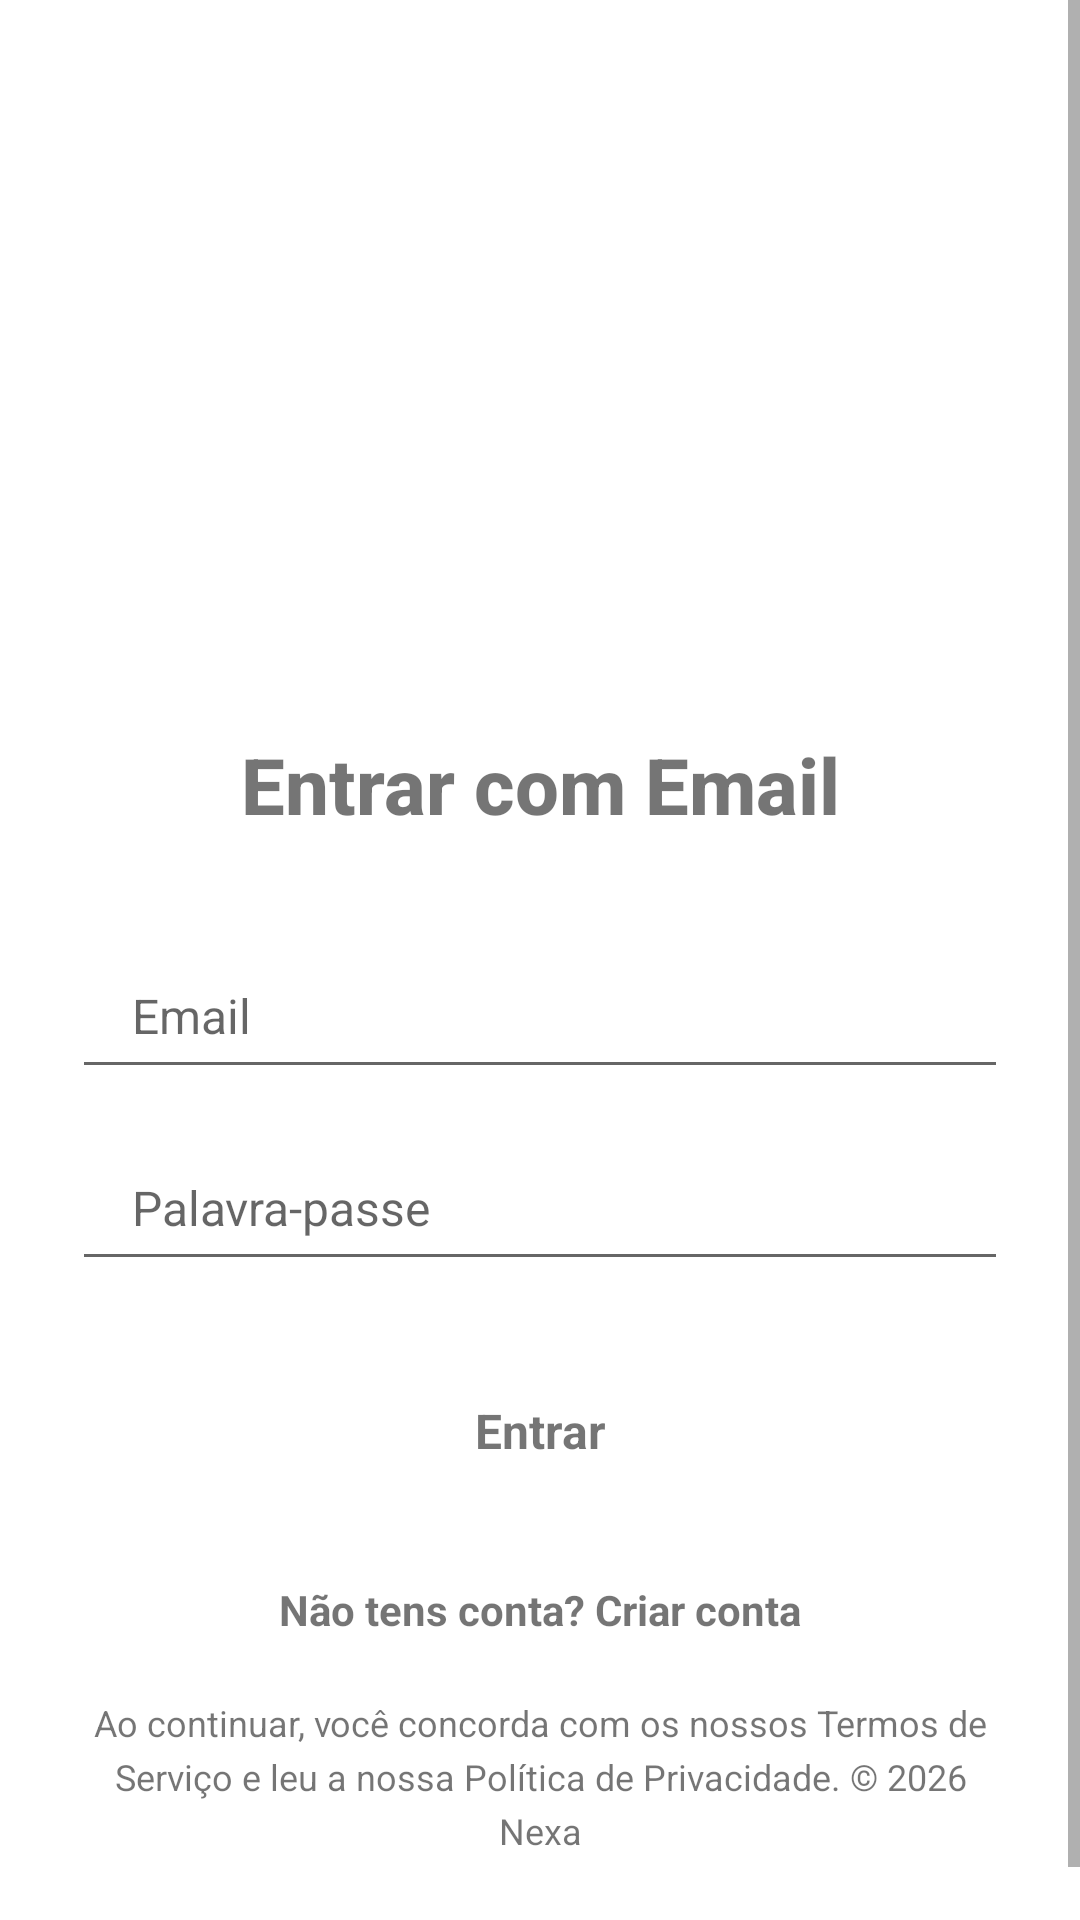

The Android layout XML behind this screen, and the referenced resources:
<!-- AndroidManifest.xml: application theme Theme.Nexa -->
<!-- res/layout/activity_email_login.xml -->
<?xml version="1.0" encoding="utf-8"?>
<FrameLayout xmlns:android="http://schemas.android.com/apk/res/android"
    android:id="@+id/rootEmailLogin"
    android:layout_width="match_parent"
    android:layout_height="match_parent">

    <ImageView
        android:id="@+id/backBtn"
        android:layout_width="40dp"
        android:layout_height="40dp"
        android:layout_gravity="top|start"
        android:layout_marginStart="16dp"
        android:padding="10dp"
        android:clickable="true"
        android:focusable="true"
        android:contentDescription="@null" />

    <ScrollView
        android:id="@+id/emailLoginScrollView"
        android:layout_width="match_parent"
        android:layout_height="match_parent"
        android:fillViewport="true"
        android:clipToPadding="false">

        <LinearLayout
            android:layout_width="match_parent"
            android:layout_height="wrap_content"
            android:orientation="vertical"
            android:paddingHorizontal="24dp"
            android:paddingTop="180dp"
            android:paddingBottom="40dp">

            <ImageView
                android:id="@+id/logoIcon"
                android:layout_width="48dp"
                android:layout_height="48dp"
                android:layout_gravity="center_horizontal"
                android:layout_marginBottom="16dp"
                android:contentDescription="@null" />

            <TextView
                android:id="@+id/screenTitle"
                android:layout_width="match_parent"
                android:layout_height="wrap_content"
                android:layout_marginBottom="32dp"
                android:fontFamily="sans-serif-medium"
                android:gravity="center"
                android:text="Entrar com Email"
                android:textSize="26sp"
                android:textStyle="bold" />

            <EditText
                android:id="@+id/emailEditText"
                android:layout_width="match_parent"
                android:layout_height="52dp"
                android:layout_marginBottom="12dp"
                android:hint="Email"
                android:inputType="textEmailAddress"
                android:paddingHorizontal="20dp"
                android:textSize="16sp" />

            <EditText
                android:id="@+id/passwordEditText"
                android:layout_width="match_parent"
                android:layout_height="52dp"
                android:layout_marginBottom="24dp"
                android:hint="Palavra-passe"
                android:inputType="textPassword"
                android:paddingHorizontal="20dp"
                android:textSize="16sp" />

            <LinearLayout
                android:id="@+id/loginButton"
                android:layout_width="match_parent"
                android:layout_height="52dp"
                android:gravity="center"
                android:clickable="true"
                android:focusable="true">
                <TextView
                    android:id="@+id/loginButtonText"
                    android:layout_width="wrap_content"
                    android:layout_height="wrap_content"
                    android:gravity="center"
                    android:text="Entrar"
                    android:textSize="16sp"
                    android:textStyle="bold" />
            </LinearLayout>

            <TextView
                android:id="@+id/goToRegister"
                android:layout_width="wrap_content"
                android:layout_height="wrap_content"
                android:layout_gravity="center_horizontal"
                android:layout_marginTop="16dp"
                android:padding="8dp"
                android:text="Não tens conta? Criar conta"
                android:textSize="14sp"
                android:textStyle="bold" />

            <TextView
                android:id="@+id/termsText"
                android:layout_width="match_parent"
                android:layout_height="wrap_content"
                android:layout_marginTop="12dp"
                android:gravity="center"
                android:lineSpacingExtra="4dp"
                android:text="Ao continuar, você concorda com os nossos Termos de Serviço e leu a nossa Política de Privacidade. © 2026 Nexa"
                android:textSize="12sp" />

        </LinearLayout>
    </ScrollView>
</FrameLayout>
<!-- resources referenced by this layout -->
<resources>
  <style name="Theme.Nexa" parent="Theme.AppCompat.DayNight.NoActionBar">
          <item name="windowActionBar">false</item>
          <item name="windowNoTitle">true</item>
          <item name="android:windowBackground">@color/bg_primary</item>
      </style>
  <color name="bg_primary">#FFFFFF</color>
</resources>
